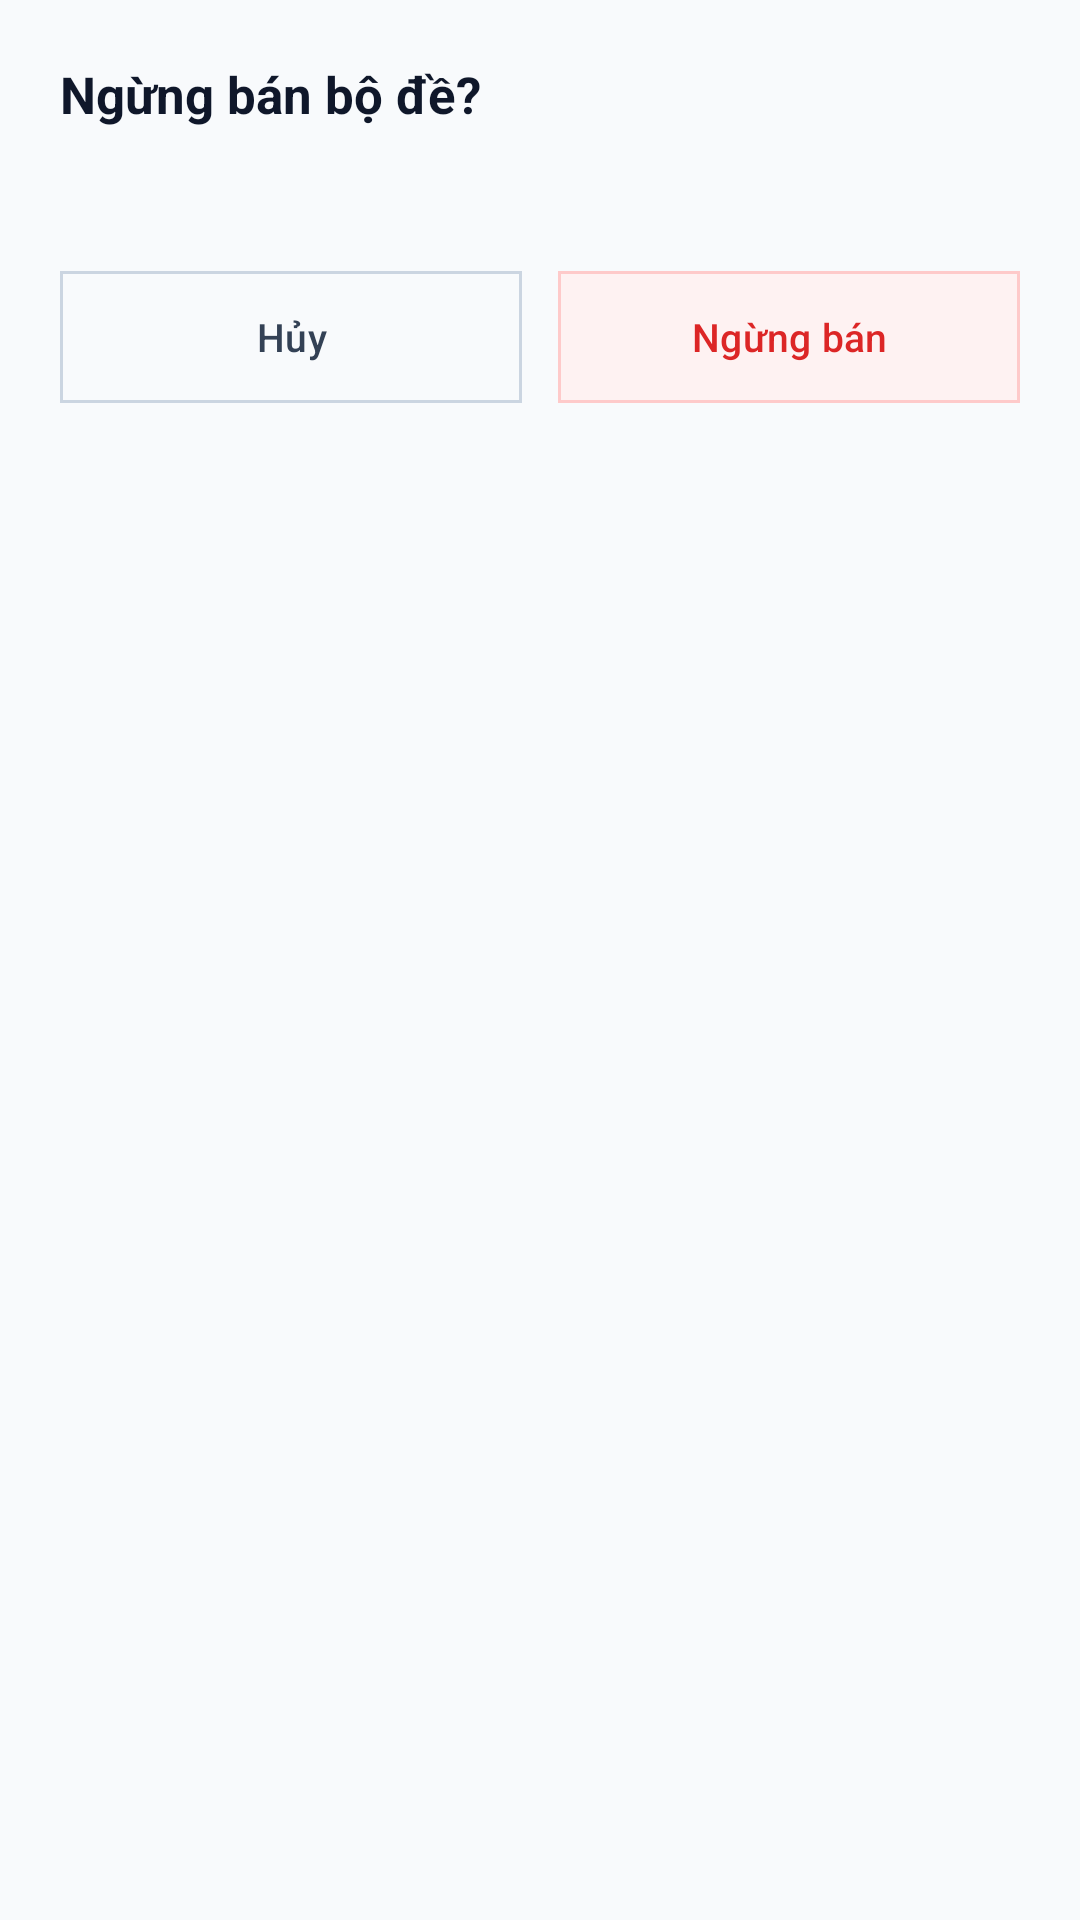

Layout XML and referenced resources for this Android screen:
<!-- AndroidManifest.xml: application theme Theme.AuraEnglish -->
<!-- res/layout/dialog_confirm_stop_selling.xml -->
<?xml version="1.0" encoding="utf-8"?>
<LinearLayout xmlns:android="http://schemas.android.com/apk/res/android"
    xmlns:tools="http://schemas.android.com/tools"
    android:layout_width="match_parent"
    android:layout_height="wrap_content"
    android:background="@drawable/bg_admin_popup"
    android:orientation="vertical"
    android:padding="20dp">

    <TextView
        android:layout_width="match_parent"
        android:layout_height="wrap_content"
        android:text="@string/popup_stop_selling_title"
        android:textColor="@color/admin_text_primary"
        android:textSize="17sp"
        android:textStyle="bold" />

    <TextView
        android:id="@+id/tvMessage"
        android:layout_width="match_parent"
        android:layout_height="wrap_content"
        android:layout_marginTop="10dp"
        android:lineSpacingExtra="2dp"
        android:textColor="@color/admin_text_secondary"
        android:textSize="13sp"
        tools:text="Bộ đề sẽ bị ẩn khỏi Cửa hàng." />

    <LinearLayout
        android:layout_width="match_parent"
        android:layout_height="wrap_content"
        android:layout_marginTop="20dp"
        android:orientation="horizontal">

        <com.google.android.material.button.MaterialButton
            android:id="@+id/btnCancel"
            style="@style/Widget.AuraEnglish.AdminNeutralButton"
            android:layout_width="0dp"
            android:layout_height="44dp"
            android:layout_marginEnd="6dp"
            android:layout_weight="1"
            android:text="@string/action_cancel"
            android:textSize="13sp" />

        <com.google.android.material.button.MaterialButton
            android:id="@+id/btnConfirm"
            style="@style/Widget.AuraEnglish.AdminDangerButton"
            android:layout_width="0dp"
            android:layout_height="44dp"
            android:layout_marginStart="6dp"
            android:layout_weight="1"
            android:text="@string/action_confirm_stop"
            android:textSize="13sp" />
    </LinearLayout>
</LinearLayout>
<!-- resources referenced by this layout -->
<resources>
  <color name="admin_text_primary">#FF0F172A</color>
  <color name="admin_text_secondary">#FF64748B</color>
  <string name="action_cancel">Hủy</string>
  <string name="action_confirm_stop">Ngừng bán</string>
  <string name="popup_stop_selling_title">Ngừng bán bộ đề?</string>
  <style name="Widget.AuraEnglish.AdminDangerButton" parent="Widget.Material3.Button.OutlinedButton">
          <item name="backgroundTint">@color/admin_danger_soft</item>
          <item name="strokeColor">@color/admin_danger_border</item>
          <item name="android:textColor">@color/admin_danger</item>
          <item name="cornerRadius">@dimen/admin_btn_radius</item>
          <item name="android:insetTop">0dp</item>
          <item name="android:insetBottom">0dp</item>
          <item name="android:textAllCaps">false</item>
          <item name="android:minHeight">36dp</item>
          <item name="android:textSize">11sp</item>
      </style>
  <style name="Widget.AuraEnglish.AdminNeutralButton" parent="Widget.Material3.Button.OutlinedButton">
          <item name="backgroundTint">@color/admin_bg</item>
          <item name="strokeColor">@color/admin_border_muted</item>
          <item name="android:textColor">@color/admin_text_action</item>
          <item name="cornerRadius">@dimen/admin_btn_radius</item>
          <item name="android:insetTop">0dp</item>
          <item name="android:insetBottom">0dp</item>
          <item name="android:textAllCaps">false</item>
          <item name="android:minHeight">36dp</item>
          <item name="android:textSize">11sp</item>
      </style>
  <style name="Theme.AuraEnglish" parent="Base.Theme.AuraEnglish" />
  <color name="admin_danger_soft">#FFFEF2F2</color>
  <color name="admin_danger_border">#FFFECACA</color>
  <color name="admin_danger">#FFDC2626</color>
  <color name="admin_bg">#FFF8FAFC</color>
  <color name="admin_border_muted">#FFCBD5E1</color>
  <color name="admin_text_action">#FF334155</color>
  <style name="Base.Theme.AuraEnglish" parent="Theme.Material3.DayNight.NoActionBar">
          <item name="colorPrimary">@color/admin_primary</item>
          <item name="colorOnPrimary">@color/white</item>
          <item name="colorSecondary">@color/admin_primary</item>
          <item name="android:statusBarColor">@color/admin_surface</item>
          <item name="android:navigationBarColor">@color/admin_surface</item>
          <item name="android:windowBackground">@color/admin_bg</item>
          <item name="android:windowLightStatusBar">true</item>
          <item name="materialAlertDialogTheme">@style/ThemeOverlay.AuraEnglish.AdminDialog</item>
      </style>
  <color name="admin_primary">#FF1D4ED8</color>
  <color name="white">#FFFFFFFF</color>
  <color name="admin_surface">#FFFFFFFF</color>
  <style name="ThemeOverlay.AuraEnglish.AdminDialog" parent="ThemeOverlay.Material3.MaterialAlertDialog">
          <item name="colorPrimary">@color/admin_primary</item>
          <item name="colorOnPrimary">@color/white</item>
          <item name="android:backgroundDimAmount">0.45</item>
          <item name="shapeAppearanceOverlay">@style/ShapeAppearance.AuraEnglish.AdminDialog</item>
      </style>
  <style name="ShapeAppearance.AuraEnglish.AdminDialog" parent="">
          <item name="cornerFamily">rounded</item>
          <item name="cornerSize">@dimen/admin_popup_radius</item>
      </style>
</resources>
